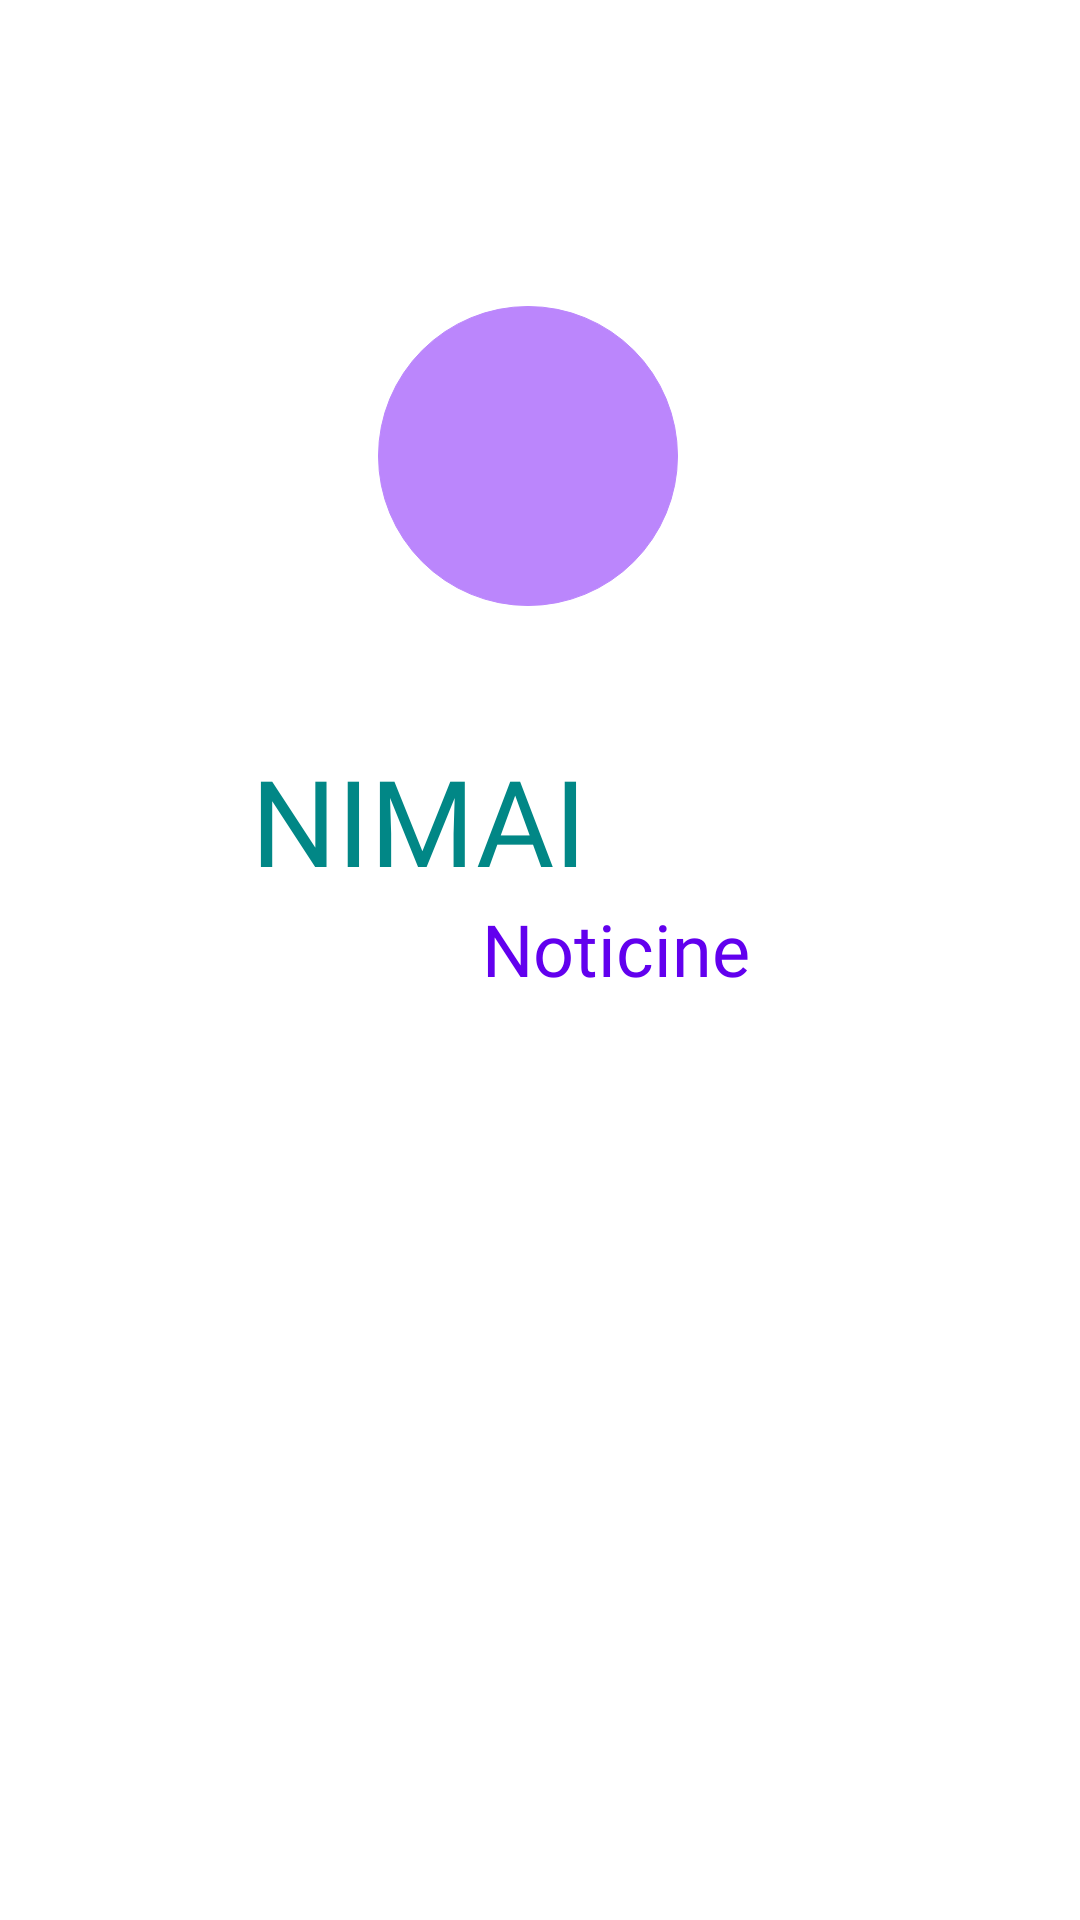

This screen was rendered from an Android layout file. Write that file and the resources it references.
<!-- AndroidManifest.xml: application theme Theme.Noticine.NoActionBar -->
<!-- res/layout/activity_main.xml -->
<?xml version="1.0" encoding="utf-8"?>
<androidx.constraintlayout.widget.ConstraintLayout xmlns:android="http://schemas.android.com/apk/res/android"
    xmlns:app="http://schemas.android.com/apk/res-auto"
    xmlns:tools="http://schemas.android.com/tools"
    android:layout_width="match_parent"
    android:layout_height="match_parent"
    tools:context=".MainActivity">

    <TextView
        android:id="@+id/textView2"
        android:layout_width="141dp"
        android:layout_height="40dp"
        android:fontFamily="@font/kdf"
        android:text="Noticine"
        android:textColor="@color/purple_500"
        android:textSize="24sp"
        app:layout_constraintBottom_toBottomOf="parent"
        app:layout_constraintEnd_toEndOf="parent"
        app:layout_constraintHorizontal_bias="0.733"
        app:layout_constraintStart_toStartOf="parent"
        app:layout_constraintTop_toTopOf="parent" />

    <TextView
        android:id="@+id/textView"
        android:layout_width="wrap_content"
        android:layout_height="wrap_content"
        android:fontFamily="@font/roboto"
        android:text="NIMAI"
        android:textColor="@color/teal_700"
        android:textSize="40sp"
        app:layout_constraintBottom_toTopOf="@+id/textView2"
        app:layout_constraintEnd_toEndOf="parent"
        app:layout_constraintHorizontal_bias="0.338"
        app:layout_constraintStart_toStartOf="parent" />

    <ImageView
        android:id="@+id/imageView4"
        android:layout_width="100dp"
        android:layout_height="100dp"
        android:background="@drawable/carddisp"
        android:backgroundTint="@color/purple_200"
        android:padding="20dp"
        app:layout_constraintBottom_toTopOf="@+id/textView"
        app:layout_constraintEnd_toEndOf="parent"
        app:layout_constraintHorizontal_bias="0.485"
        app:layout_constraintStart_toStartOf="parent"
        app:layout_constraintTop_toTopOf="parent"
        app:layout_constraintVertical_bias="0.696"
        app:srcCompat="@drawable/pills" />

</androidx.constraintlayout.widget.ConstraintLayout>
<!-- resources referenced by this layout -->
<resources>
  <color name="purple_200">#FFBB86FC</color>
  <color name="purple_500">#FF6200EE</color>
  <color name="teal_700">#FF018786</color>
  <!-- drawable carddisp (drawable) -->
  <?xml version="1.0" encoding="utf-8"?>
  <shape xmlns:android="http://schemas.android.com/apk/res/android"
      android:shape="rectangle">
      <solid android:color="#6E6E6E"/>
      <corners android:radius="60dp" />
      <stroke
          android:width="1px"
          android:color="#000000" />
  </shape>
  <style name="Theme.Noticine.NoActionBar">
          <item name="windowActionBar">false</item>
          <item name="windowNoTitle">true</item>
      </style>
</resources>
